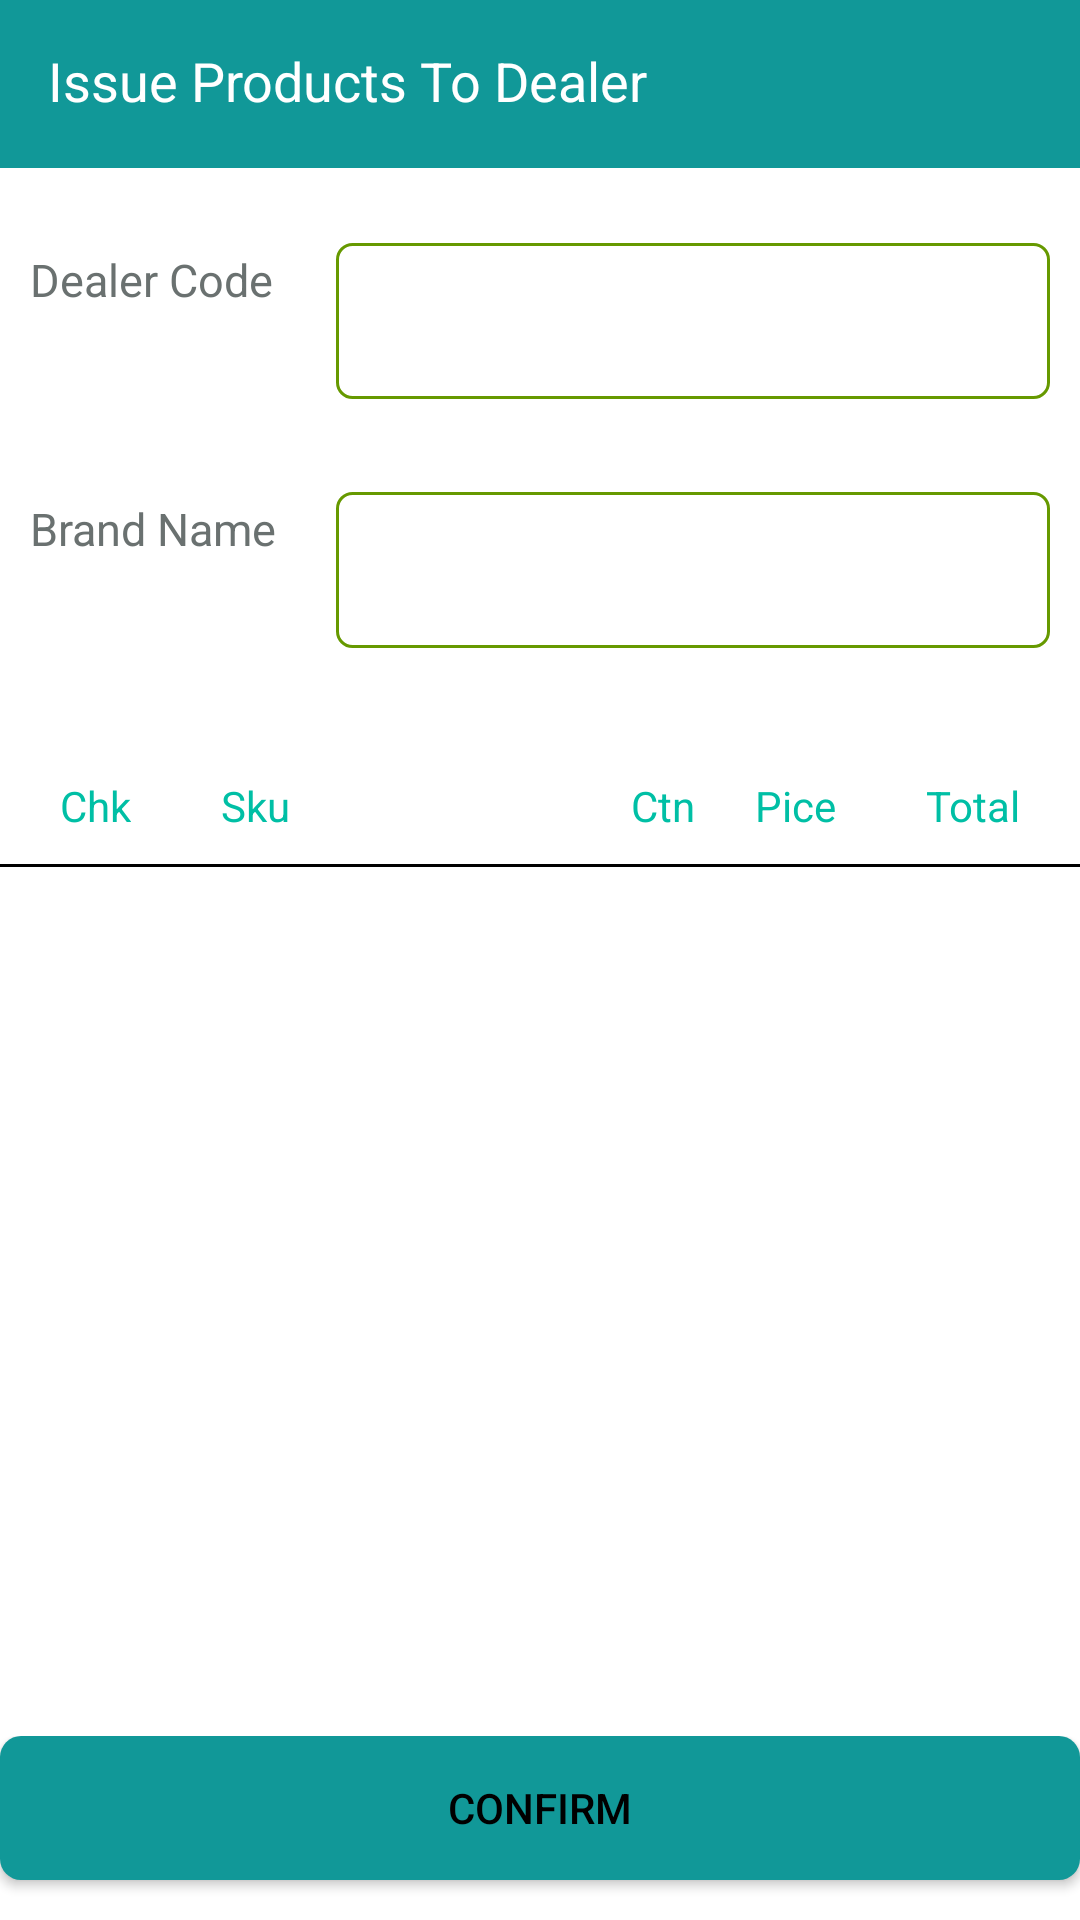

Produce the Android XML layout that renders to this screen, including the resource entries it uses.
<!-- AndroidManifest.xml: application theme AppTheme.NoActionBar -->
<!-- res/layout/activity_insert_product_to_dealer_new.xml -->
<?xml version="1.0" encoding="utf-8"?>
<LinearLayout
    xmlns:android="http://schemas.android.com/apk/res/android"
    android:layout_width="match_parent"
    android:layout_height="match_parent"
    android:background="@android:color/white"
    android:weightSum="100"
    android:orientation="vertical"
    >



        <LinearLayout
            android:layout_width="match_parent"
            android:layout_height="0dp"
            android:layout_weight="10"
            >
            <android.support.v7.widget.Toolbar
                android:id="@+id/toolbar"
                android:layout_width="match_parent"
                android:background="#119898"
                android:layout_height="?attr/actionBarSize">

                <LinearLayout
                    android:layout_width="match_parent"
                    android:layout_height="wrap_content"
                    android:weightSum="1">

                    <TextView
                        android:id="@+id/title"
                        android:layout_width="0dp"
                        android:layout_height="match_parent"
                        android:layout_weight=".7"
                        android:layout_gravity="clip_horizontal"
                        android:layout_marginTop="2dp"
                        android:text="Issue Products To Dealer"
                        android:textColor="@color/cardview_light_background"
                        android:textSize="18sp"/>


                </LinearLayout>


            </android.support.v7.widget.Toolbar>

        </LinearLayout>


        <LinearLayout
            android:layout_width="match_parent"
            android:layout_height="0dp"
            android:layout_weight="12"
            android:orientation="horizontal"
            android:layout_marginTop="10dp"
            android:padding="10dp"
            android:weightSum="1"

            >
            <TextView

                android:layout_width="0dp"
                android:layout_height="wrap_content"
                android:layout_weight=".3"
                android:text="Dealer Code"
                android:textSize="15sp"
                android:layout_marginBottom="25dp"
                android:textColor="#6a7170"
                android:textColorHint="#6a7170"
                android:textColorLink="#6a7170"
                android:backgroundTint="#E91D24"
                />
            <RelativeLayout
                android:layout_width="0dp"
                android:layout_height="match_parent"
                android:layout_weight=".7"
                android:layout_marginBottom="1dp"
                android:background="@drawable/spinner"
                >

                <Spinner
                    android:id="@+id/dealer_list_spinner"
                    android:layout_width="match_parent"
                    android:layout_height="wrap_content"
                    android:gravity="center"
                    android:entries="@array/product_name_arrays"
                    android:spinnerMode="dropdown"
                    android:layout_marginLeft="5dp"

                    >

                </Spinner>

            </RelativeLayout>

        </LinearLayout>

        <LinearLayout
            android:layout_width="match_parent"
            android:layout_height="0dp"
            android:layout_weight="12"
            android:orientation="horizontal"
            android:layout_marginTop="10dp"
            android:padding="10dp"
            android:weightSum="1"

            >
            <TextView

                android:layout_width="0dp"
                android:layout_height="wrap_content"
                android:layout_weight=".3"
                android:text="Brand Name"
                android:textSize="15sp"
                android:layout_marginBottom="25dp"
                android:textColor="#6a7170"
                android:textColorHint="#6a7170"
                android:textColorLink="#6a7170"
                android:backgroundTint="#E91D24"
                />
            <RelativeLayout
                android:layout_width="0dp"
                android:layout_height="match_parent"
                android:layout_weight=".7"
                android:layout_marginBottom="1dp"
                android:background="@drawable/spinner"
                >

                <Spinner
                    android:id="@+id/brand_list_spinner"
                    android:layout_width="match_parent"
                    android:layout_height="wrap_content"
                    android:gravity="center"
                    android:entries="@array/product_name_arrays"
                    android:spinnerMode="dropdown"
                    android:layout_marginLeft="5dp"

                    >

                </Spinner>

            </RelativeLayout>

        </LinearLayout>

        <LinearLayout
            android:layout_width="match_parent"
            android:layout_height="0dp"
            android:layout_weight="10"
            android:orientation="horizontal"
            android:gravity="bottom"
            android:paddingLeft="10dp"
            android:paddingRight="10dp"
            >
            <TableLayout
                android:layout_width="match_parent"
                android:layout_height="match_parent"
                android:gravity="bottom"
                android:stretchColumns="1"
                >

                <TableRow
                    android:layout_width="match_parent"
                    android:layout_height="wrap_content"
                    android:weightSum="10"
                    >

                    <TextView
                        android:text="Chk"
                        android:id="@+id/no"
                        android:layout_column="0"
                        android:padding="10sp"
                        android:gravity="left"
                        android:textColor="@color/green"

                        >
                    </TextView>

                    <TextView
                        android:text="Sku"
                        android:id="@+id/product_name_aso"
                        android:layout_column="1"
                        android:padding="10sp"
                        android:gravity="left"
                        android:textColor="@color/green"
                        android:layout_marginLeft="10dp"
                        >
                    </TextView>

                    <TextView
                        android:text="Ctn"
                        android:id="@+id/ctn_no"
                        android:layout_column="2"
                        android:padding="10sp"
                        android:gravity="left"
                        android:textColor="@color/green"
                        android:layout_marginRight="0dp"
                        >
                    </TextView>

                    <TextView
                        android:text="Pice"
                        android:id="@+id/pice_number"
                        android:layout_column="3"
                        android:padding="10sp"
                        android:gravity="left"
                        android:textColor="@color/green"
                        android:layout_marginRight="10dp"
                        >
                    </TextView>

                    <TextView
                        android:text="Total"
                        android:id="@+id/date"
                        android:layout_column="4"
                        android:padding="10sp"
                        android:gravity="left"
                        android:textColor="@color/green"

                        >
                    </TextView>
                </TableRow>

            </TableLayout>

        </LinearLayout>

        <LinearLayout
            android:layout_width="match_parent"
            android:layout_height="0dp"
            android:layout_weight="2"
            android:orientation="vertical"
            >
            <View
                android:layout_width="match_parent"
                android:layout_height="1dp"
                android:background="@android:color/black"
                />
        </LinearLayout>

        <LinearLayout
            android:layout_width="match_parent"
            android:layout_height="0dp"
            android:layout_weight="44"
            android:orientation="vertical"
            android:paddingLeft="10dp"
            android:paddingRight="10dp"
            >

            <android.support.v7.widget.RecyclerView
                android:id="@+id/data_table_recyclerview"
                android:layout_width="match_parent"
                android:layout_height="wrap_content"
                android:background="@android:color/white"
                >

            </android.support.v7.widget.RecyclerView>

        </LinearLayout>

        <LinearLayout
            android:layout_width="match_parent"
            android:layout_height="0dp"
            android:orientation="vertical"
            android:layout_marginTop="10dp"
            android:layout_weight="9">

            <Button
                android:id="@+id/confirm_btn"
                android:layout_width="match_parent"
                android:layout_height="wrap_content"
                android:background="@drawable/button"
                android:text="Confirm"
                android:textColor="@android:color/black" />

        </LinearLayout>

</LinearLayout>
<!-- resources referenced by this layout -->
<resources>
  <string-array name="product_name_arrays">
          <item>A</item>
          <item>B</item>
          <item>C</item>
          <item>D</item>
          <item>E</item>
          <item>F</item>
          <item>G</item>
          <item>H</item>
          <item>I</item>
          <item>J</item>
          <item>K</item>
          <item>L</item>
          <item>M</item>
          <item>N</item>
          <item>O</item>
      </string-array>
  <color name="green">#00bfa5</color>
  <!-- drawable button (drawable) -->
  <?xml version="1.0" encoding="utf-8"?>
  <selector xmlns:android="http://schemas.android.com/apk/res/android">
      <item android:state_pressed="true" >
          <shape xmlns:android="http://schemas.android.com/apk/res/android">
              <corners android:radius="7dp" />
              <solid android:color="#166438" />
          </shape>
      </item>
      <item >
          <shape xmlns:android="http://schemas.android.com/apk/res/android">
              <corners android:radius="7dp" />
              <solid android:color="#119898" />
          </shape>
      </item>
  </selector>
  <!-- drawable spinner (drawable) -->
  <?xml version="1.0" encoding="utf-8"?>
  <shape xmlns:android="http://schemas.android.com/apk/res/android">
      <solid android:color="@android:color/white" />
      <corners android:radius="5dp" />
      <stroke
          android:width="1dp"
          android:color="@android:color/holo_green_dark" />
  </shape>
  <style name="AppTheme.NoActionBar">
          <item name="android:windowActionBar">false</item>
          <item name="android:windowNoTitle">true</item>
  
      </style>
</resources>
